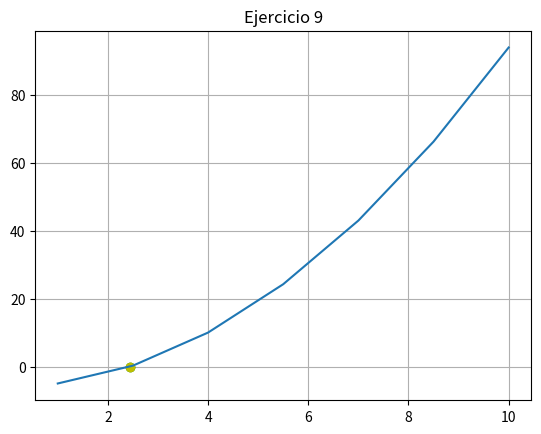

The script that saved this image:
import numpy as np
import matplotlib.pyplot as plt


def f(x):
    return np.power(x, 2)-6
# MÉTODO DE LA SECANTE


def secante(xinf, xsup, cota, maxiteraciones):
    error = 1
    i = 1
    while error > cota:

        # NUEVA APROXIMACIÓN (RAÍZ)
        xr = xinf - ((f(xinf)*(xinf-xsup))/(f(xinf)-f(xsup)))
        # CALCULANDO EL ERROR
        error = np.abs((xr-xinf)/xr)
        print("Iteración:", i, " xsup:", xsup, "xinf:",
              xinf, " Raiz:", xr, " Error:", error)
        # REASIGNANDO VALORES
        xinf = xsup
        xsup = xr

        i += 1
        # IMPRIMIENDO EL RESULTADO DE LA RAÍZ Y EL ERROR
        if(error <= 0.001):
            print("La raíz es: ", xr, " f(raíz): ", f(xr))
            print("Con un error de: ", error)
            plt.plot(xinf, 0, 'o', color="g")
            plt.plot(xsup, f(xsup), 'o', color="y")


# LLAMANDO AL MÉTODO DE LA SECANTE
secante(1, 5, 0.001, 10)

# REALIZANDO LA GRÁFICA
x = np.linspace(1, 10, 7)
plt.plot(x, f(x))
plt.title("Ejercicio 9")
plt.grid('on')
plt.show()
